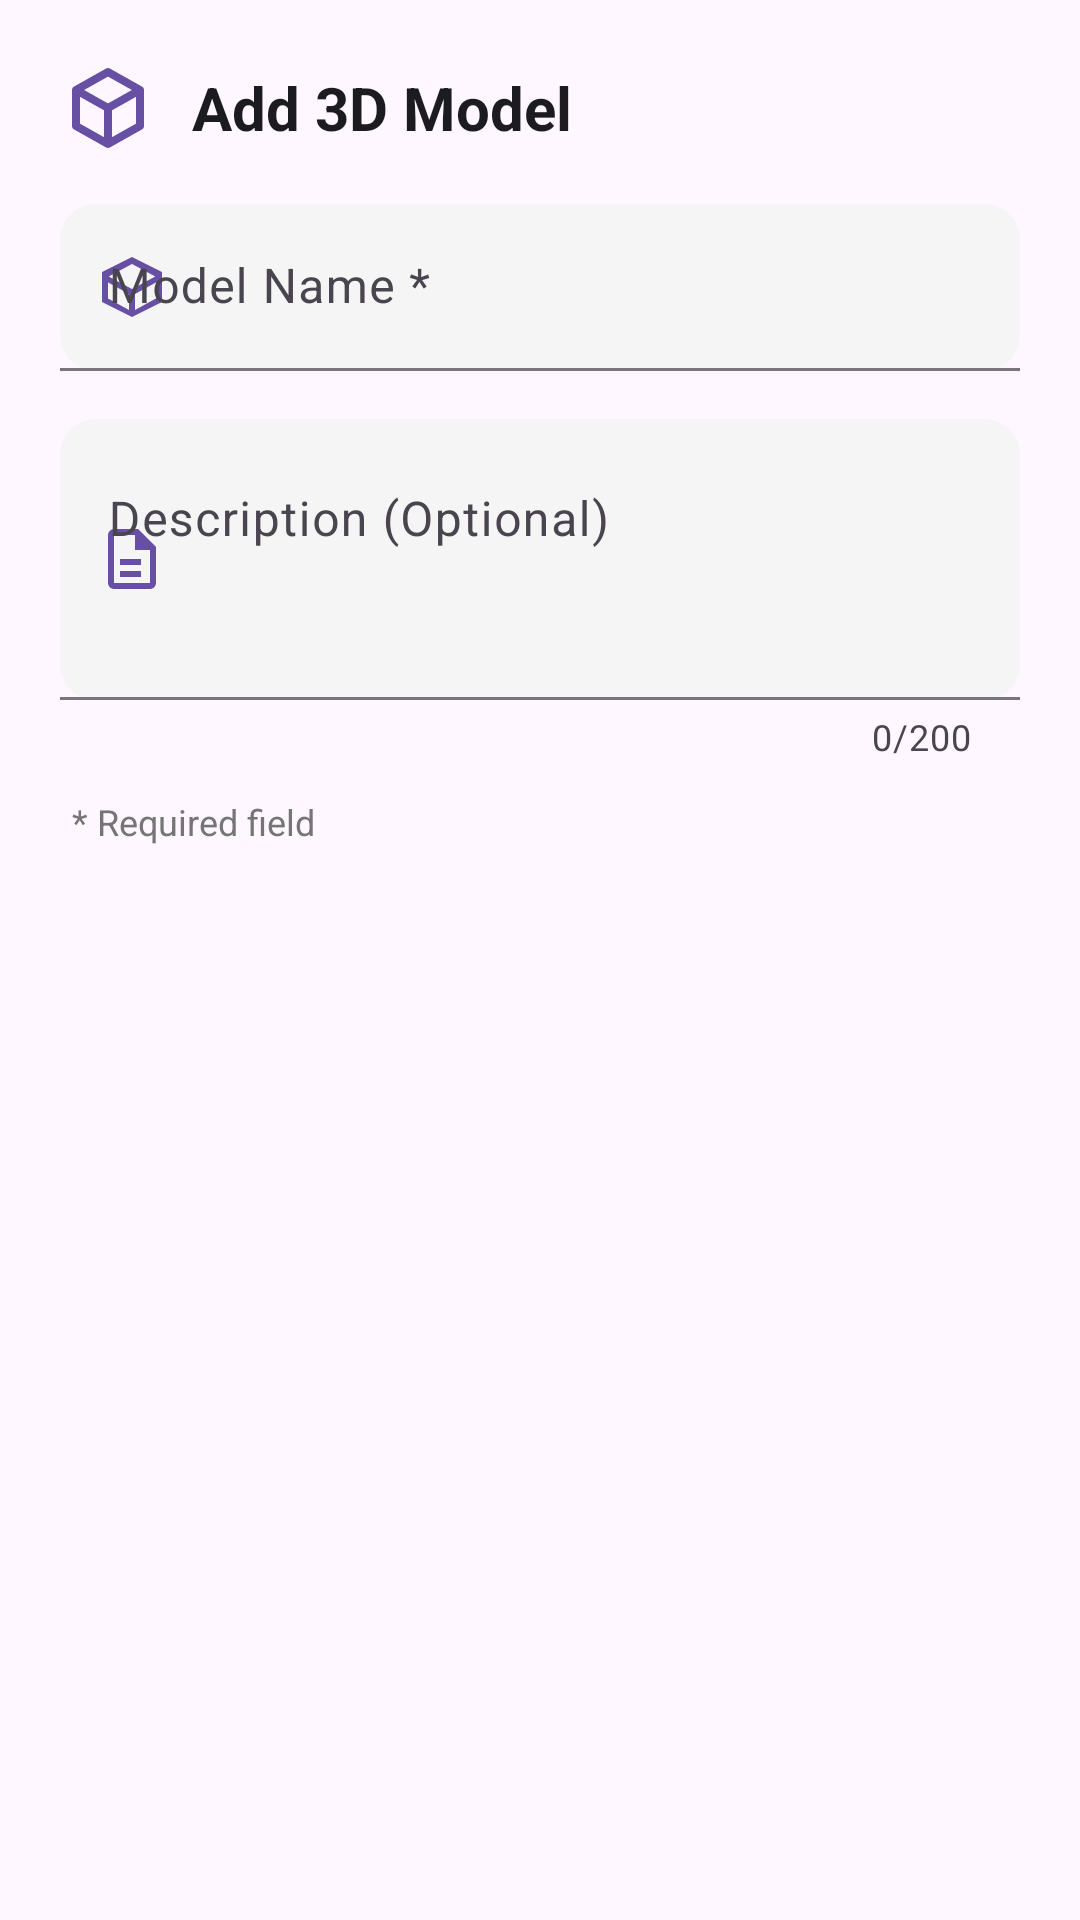

Android layout source for this screen:
<!-- AndroidManifest.xml: application theme Theme._3DModelApp -->
<!-- res/layout/dialog_add_model.xml -->
<?xml version="1.0" encoding="utf-8"?>
<LinearLayout xmlns:android="http://schemas.android.com/apk/res/android"
    xmlns:app="http://schemas.android.com/apk/res-auto"
    android:layout_width="match_parent"
    android:layout_height="wrap_content"
    android:orientation="vertical"
    android:padding="20dp">

    
    <LinearLayout
        android:layout_width="match_parent"
        android:layout_height="wrap_content"
        android:orientation="horizontal"
        android:gravity="center_vertical"
        android:layout_marginBottom="16dp">

        <ImageView
            android:layout_width="32dp"
            android:layout_height="32dp"
            android:src="@drawable/ic_3d_cube"
            app:tint="@color/md_theme_primary" />

        <TextView
            android:layout_width="wrap_content"
            android:layout_height="wrap_content"
            android:layout_marginStart="12dp"
            android:text="Add 3D Model"
            android:textSize="20sp"
            android:textStyle="bold"
            android:textColor="@color/md_theme_on_surface" />
    </LinearLayout>

    
    <com.google.android.material.textfield.TextInputLayout
        android:id="@+id/tilModelName"
        android:layout_width="match_parent"
        android:layout_height="wrap_content"
        android:layout_marginBottom="16dp"
        app:boxBackgroundMode="filled"
        app:boxBackgroundColor="#F5F5F5"
        app:boxCornerRadiusTopStart="12dp"
        app:boxCornerRadiusTopEnd="12dp"
        app:boxCornerRadiusBottomStart="12dp"
        app:boxCornerRadiusBottomEnd="12dp"
        app:startIconDrawable="@drawable/ic_3d_model"
        app:startIconTint="@color/md_theme_primary"
        app:hintTextColor="@color/md_theme_primary"
        style="@style/Widget.Material3.TextInputLayout.FilledBox">

        <com.google.android.material.textfield.TextInputEditText
            android:id="@+id/etModelName"
            android:layout_width="match_parent"
            android:layout_height="wrap_content"
            android:hint="Model Name *"
            android:inputType="text"
            android:textSize="16sp"
            android:maxLines="1" />
    </com.google.android.material.textfield.TextInputLayout>

    
    <com.google.android.material.textfield.TextInputLayout
        android:id="@+id/tilModelDescription"
        android:layout_width="match_parent"
        android:layout_height="wrap_content"
        app:boxBackgroundMode="filled"
        app:boxBackgroundColor="#F5F5F5"
        app:boxCornerRadiusTopStart="12dp"
        app:boxCornerRadiusTopEnd="12dp"
        app:boxCornerRadiusBottomStart="12dp"
        app:boxCornerRadiusBottomEnd="12dp"
        app:startIconDrawable="@drawable/ic_description"
        app:startIconTint="@color/md_theme_primary"
        app:hintTextColor="@color/md_theme_primary"
        app:counterEnabled="true"
        app:counterMaxLength="200"
        style="@style/Widget.Material3.TextInputLayout.FilledBox">

        <com.google.android.material.textfield.TextInputEditText
            android:id="@+id/etModelDescription"
            android:layout_width="match_parent"
            android:layout_height="wrap_content"
            android:hint="Description (Optional)"
            android:inputType="textMultiLine|textCapSentences"
            android:textSize="16sp"
            android:minLines="3"
            android:maxLines="5"
            android:gravity="top|start"
            android:scrollbars="vertical" />
    </com.google.android.material.textfield.TextInputLayout>

    
    <TextView
        android:layout_width="match_parent"
        android:layout_height="wrap_content"
        android:layout_marginTop="12dp"
        android:text="* Required field"
        android:textSize="12sp"
        android:textColor="#757575"
        android:paddingStart="4dp"
        android:paddingEnd="4dp" />

</LinearLayout>
<!-- resources referenced by this layout -->
<resources>
  <color name="md_theme_on_surface">#1C1B1F</color>
  <color name="md_theme_primary">#6750A4</color>
  <!-- drawable ic_3d_cube (drawable) -->
  <?xml version="1.0" encoding="utf-8"?>
  <vector xmlns:android="http://schemas.android.com/apk/res/android"
      android:width="24dp"
      android:height="24dp"
      android:viewportWidth="24"
      android:viewportHeight="24">
      <path
          android:fillColor="#FFFFFF"
          android:pathData="M21,16.5C21,16.88 20.79,17.21 20.47,17.38L12.57,21.82C12.41,21.94 12.21,22 12,22C11.79,22 11.59,21.94 11.43,21.82L3.53,17.38C3.21,17.21 3,16.88 3,16.5V7.5C3,7.12 3.21,6.79 3.53,6.62L11.43,2.18C11.59,2.06 11.79,2 12,2C12.21,2 12.41,2.06 12.57,2.18L20.47,6.62C20.79,6.79 21,7.12 21,7.5V16.5M12,4.15L6.04,7.5L12,10.85L17.96,7.5L12,4.15M5,15.91L11,19.29V12.58L5,9.21V15.91M19,15.91V9.21L13,12.58V19.29L19,15.91Z" />
  </vector>
  <!-- drawable ic_3d_model (drawable) -->
  <?xml version="1.0" encoding="utf-8"?>
  <vector xmlns:android="http://schemas.android.com/apk/res/android"
      android:width="24dp"
      android:height="24dp"
      android:viewportWidth="24"
      android:viewportHeight="24">
      <path
          android:fillColor="#6750A4"
          android:pathData="M12,2L2,7V17L12,22L22,17V7L12,2M12,4.33L19.76,8.5L12,12.67L4.24,8.5L12,4.33M4,10.47L11,14.33V19.67L4,15.81V10.47M13,19.67V14.33L20,10.47V15.81L13,19.67Z" />
  </vector>
  <!-- drawable ic_description (drawable) -->
  <vector xmlns:android="http://schemas.android.com/apk/res/android"
      android:width="24dp"
      android:height="24dp"
      android:viewportWidth="24"
      android:viewportHeight="24">
      <path
          android:fillColor="#6750A4"
          android:pathData="M14,2H6A2,2 0 0,0 4,4V20A2,2 0 0,0 6,22H18A2,2 0 0,0 20,20V8L14,2M18,20H6V4H13V9H18V20M15,18V16H8V18H15M15,14V12H8V14H15Z" />
  </vector>
  <style name="Theme._3DModelApp" parent="Base.Theme._3DModelApp" />
  <style name="Base.Theme._3DModelApp" parent="Theme.Material3.DayNight.NoActionBar">
          
          
      </style>
</resources>
